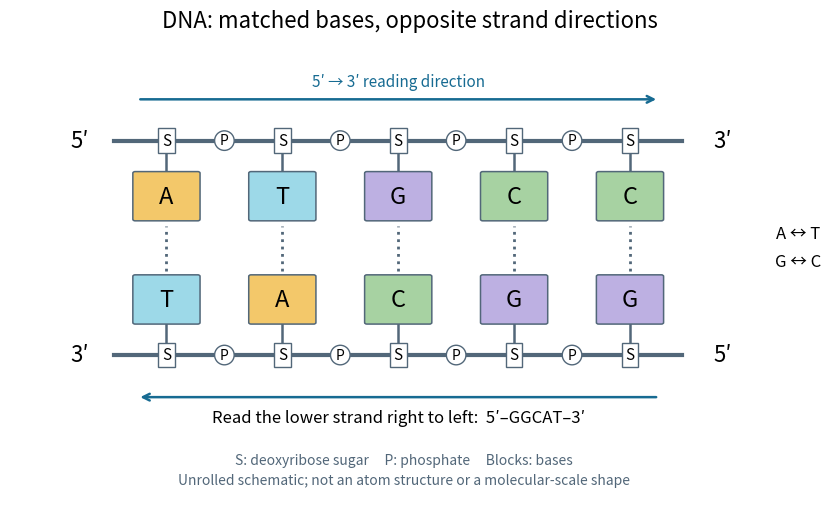

Recreate this plot in Python. (Note: this script raises an exception after producing the figure.)
"""Draw an original schematic DNA ladder; write basename.png in cwd.

Build: make _media/dna-antiparallel-complement.png
Uses the repository's Python 3.14 and Matplotlib dependencies.
Blocks and rails are sequence symbols, not chemical atom structures.
"""

from pathlib import Path

import matplotlib

matplotlib.use("Agg")
import matplotlib.pyplot as plt
from matplotlib.patches import FancyBboxPatch


COLORS = {"A": "#f3c86a", "T": "#9dd9e8", "G": "#bdb0e2", "C": "#a7d2a2"}


def main():
    sequence = "ATGCC"
    complement = sequence.translate(str.maketrans("ATGC", "TACG"))
    reverse_complement = complement[::-1]
    assert complement == "TACGG" and reverse_complement == "GGCAT"
    plt.rcParams.update({"font.size": 12, "figure.facecolor": "white",
                         "axes.facecolor": "white", "savefig.facecolor": "white"})
    fig, ax = plt.subplots(figsize=(8.6, 5.2))
    fig.subplots_adjust(left=0.035, right=0.985, bottom=0.04, top=0.88)
    ax.set(xlim=(-1.35, 5.7), ylim=(-1.0, 4.5))
    ax.axis("off")
    fig.suptitle("DNA: matched bases, opposite strand directions", fontsize=16)
    for y, left, right in [(3.5, "5′", "3′"), (0.8, "3′", "5′")]:
        ax.plot([-0.45, 4.45], [y, y], color="#526779", lw=3, zorder=1)
        ax.text(-0.75, y, left, ha="center", va="center", fontsize=16)
        ax.text(4.8, y, right, ha="center", va="center", fontsize=16)
        for i in range(5):
            ax.text(i, y, "S", ha="center", va="center", fontsize=11,
                    bbox={"boxstyle": "square,pad=0.25", "fc": "white", "ec": "#526779"})
            if i < 4:
                ax.text(i + 0.5, y, "P", ha="center", va="center", fontsize=10,
                        bbox={"boxstyle": "circle,pad=0.2", "fc": "white", "ec": "#526779"})
    for i, (top, bottom) in enumerate(zip(sequence, complement)):
        ax.plot([i, i], [0.8, 1.19], color="#526779", lw=1.8, zorder=1)
        ax.plot([i, i], [3.11, 3.5], color="#526779", lw=1.8, zorder=1)
        for y, base in [(2.8, top), (1.5, bottom)]:
            ax.add_patch(FancyBboxPatch((i - 0.27, y - 0.29), 0.54, 0.58,
                                       boxstyle="round,pad=0.02", facecolor=COLORS[base],
                                       edgecolor="#526779", lw=1.1, zorder=2))
            ax.text(i, y, base, ha="center", va="center", fontsize=17, zorder=3)
        # One dashed link denotes a base pair, not a hydrogen-bond count.
        ax.plot([i, i], [1.86, 2.43], color="#526779", lw=2, ls=":", zorder=4)
    for start, end, y in [(-0.25, 4.25, 4.02), (4.25, -0.25, 0.27)]:
        ax.annotate("", (end, y), (start, y),
                    arrowprops={"arrowstyle": "->", "lw": 1.8, "color": "#176b92"})
    ax.text(2, 4.19, "5′ → 3′ reading direction", ha="center", fontsize=11, color="#176b92")
    ax.text(2, -0.05, "Read the lower strand right to left:  5′–GGCAT–3′",
            ha="center", fontsize=12)
    ax.text(5.45, 2.15, "A ↔ T\nG ↔ C", ha="center", va="center", fontsize=12,
            linespacing=1.8)
    ax.text(2.05, -0.65, "S: deoxyribose sugar     P: phosphate     Blocks: bases\n"
            "Unrolled schematic; not an atom structure or a molecular-scale shape",
            ha="center", va="center", fontsize=10, color="#526779", linespacing=1.6)
    fig.savefig(Path(Path(__file__).stem + ".png"), dpi=140,
                facecolor="white", transparent=False)
    plt.close(fig)
    print(f"5′–{sequence}–3′ / 3′–{complement}–5′; reverse complement: {reverse_complement}")


if __name__ == "__main__":
    main()
